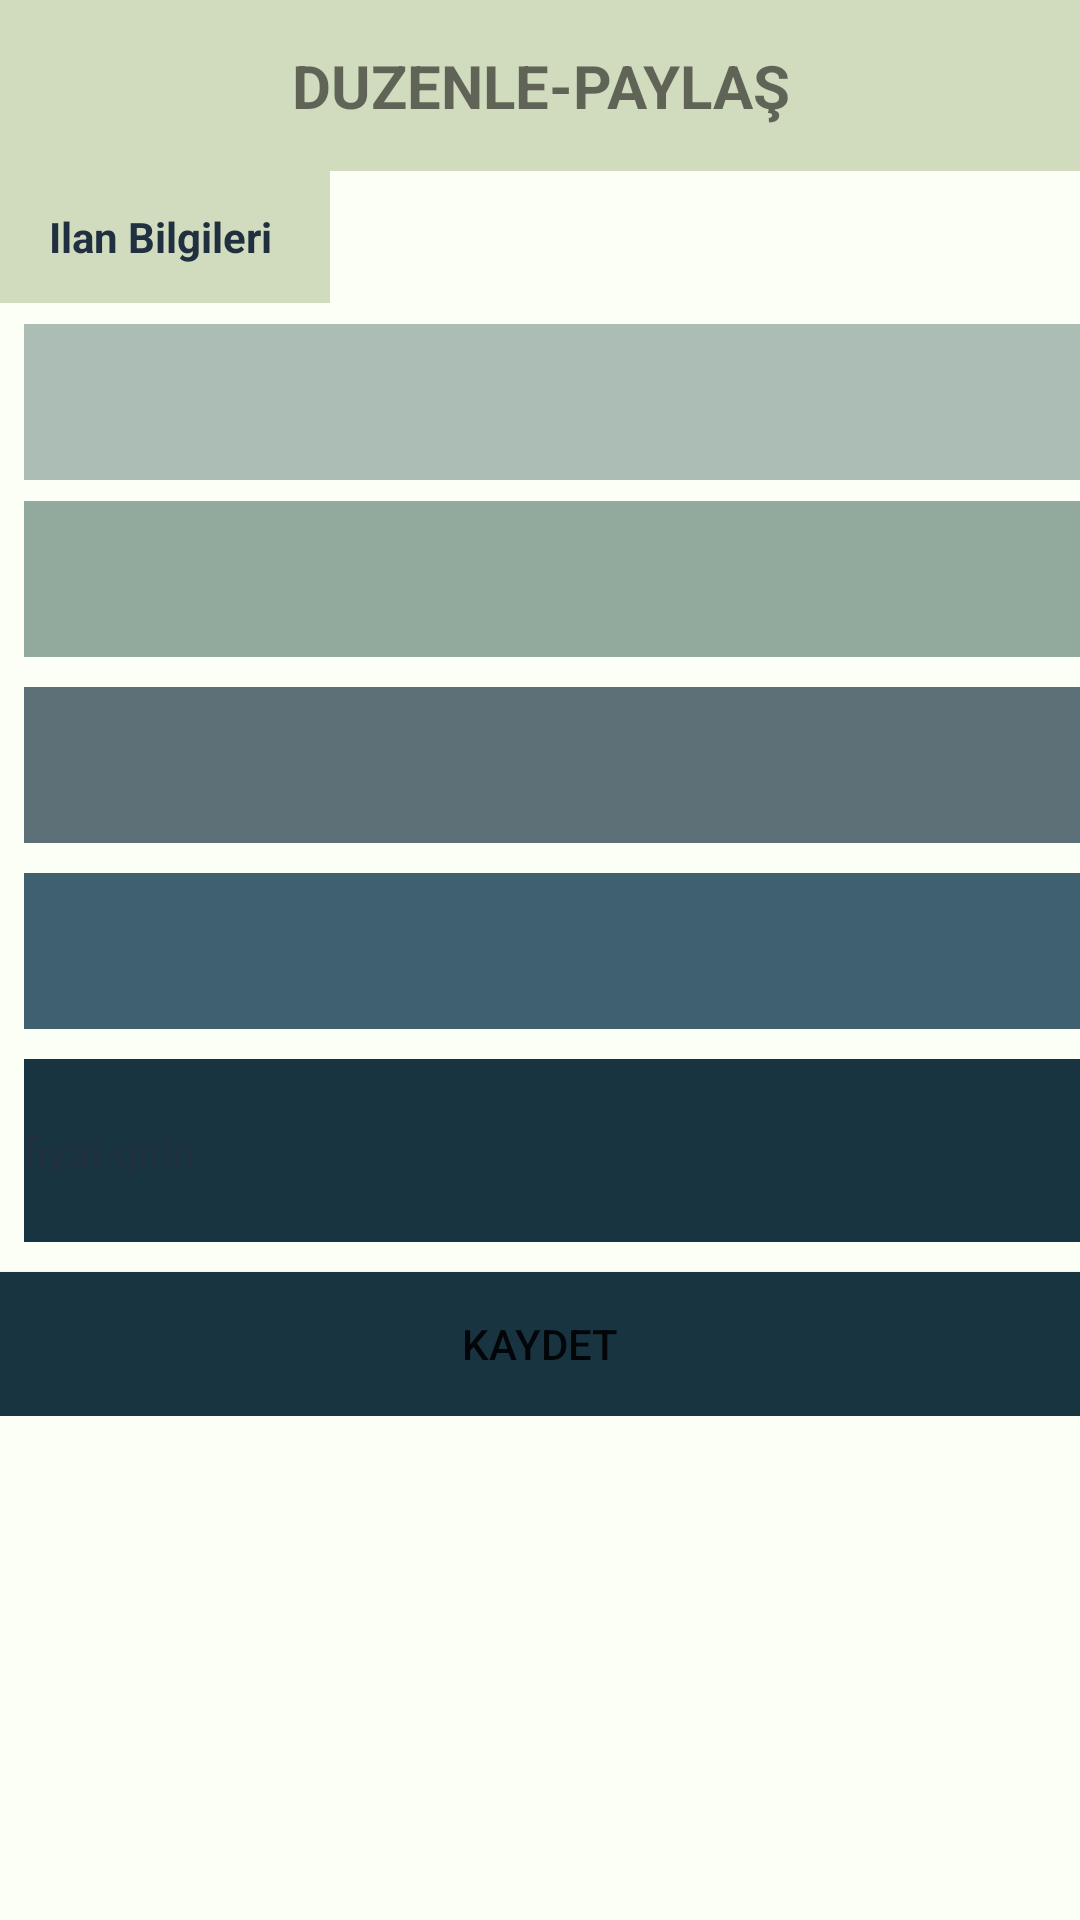

Here is an Android app screen rendered from its layout file. Give the layout XML and the strings, colors and styles it references.
<!-- AndroidManifest.xml: activity theme Theme.MaterialComponents.Light -->
<!-- res/layout/activity_ilanduzenle.xml -->
<?xml version="1.0" encoding="utf-8"?>
<ScrollView xmlns:android="http://schemas.android.com/apk/res/android"
xmlns:app="http://schemas.android.com/apk/res-auto"
xmlns:tools="http://schemas.android.com/tools"
android:layout_width="match_parent"
    android:background="#FCFFF5"
android:layout_height="match_parent"
    tools:context=".IlanDuzenleActivity">

<RelativeLayout
    android:layout_width="match_parent"
    android:layout_height="wrap_content"
    tools:context=".IlanDuzenleActivity">


    <LinearLayout
        android:layout_width="match_parent"
        android:layout_height="match_parent"
        android:layout_centerInParent="true"
        android:orientation="vertical">
        <TextView
            android:id="@+id/txtView1"
            android:layout_width="match_parent"
            android:layout_height="wrap_content"
            android:text="DUZENLE-PAYLAŞ"
            android:background="#D1DBBD"
            android:textStyle="bold"
            android:gravity="center"
            android:padding="15dp"
            android:textSize="20dp"/>

        <TextView
            android:id="@+id/txtView"
            android:layout_width="110dp"
            android:layout_height="44dp"
            android:layout_below="@+id/txtView1"
            android:layout_marginEnd="120dp"
            android:background="#D1DBBD"
            android:gravity="center"
            android:text="Ilan Bilgileri "
            android:textColor="#203040"
            android:textSize="14sp"
            android:textStyle="bold"
            app:layout_constraintEnd_toEndOf="parent"
            tools:layout_editor_absoluteY="193dp" />


        <TextView
            android:id="@+id/txtnereden"
            android:layout_width="match_parent"
            android:layout_height="52dp"
            android:layout_below="@+id/txtView"
            android:layout_marginLeft="8dp"
            android:layout_marginTop="7dp"
            android:background="#ACBDB5"
            android:textColor="#000"
            android:textSize="20sp" />

        <TextView
            android:id="@+id/txtnereye"
            android:layout_width="match_parent"
            android:layout_height="52dp"
            android:layout_below="@+id/txtnereden"
            android:layout_marginLeft="8dp"
            android:layout_marginTop="7dp"
            android:background="#91AA9D"
            android:textColor="#000"
            android:textSize="20sp" />

        <TextView
            android:id="@+id/txtolculer"
            android:layout_width="match_parent"
            android:layout_height="52dp"
            android:layout_below="@id/txtnereye"
            android:layout_marginLeft="8dp"
            android:layout_marginTop="10dp"
            android:background="#5D7078"
            android:textColor="#000"
            android:textSize="20sp" />

        <TextView
            android:id="@+id/txtfiyat"
            android:layout_width="match_parent"
            android:layout_height="52dp"
            android:layout_below="@id/txtolculer"
            android:layout_marginLeft="8dp"
            android:layout_marginTop="10dp"
            android:background="#3E606F"
            android:textColor="#000"
            android:textSize="20sp" />

        <EditText
            android:id="@+id/fiyatBilgiEditText"
            style="@style/Widget.AppCompat.AutoCompleteTextView"
            android:layout_width="match_parent"
            android:layout_height="61dp"
            android:layout_below="@id/txtfiyat"
            android:layout_marginLeft="8dp"
            android:layout_marginTop="10dp"
            android:background="#193441"
            android:hint="fiyat girin"
            android:minHeight="38dp"
            android:textColorHint="#203040"
            android:textSize="14sp"
            tools:ignore="TouchTargetSizeCheck" />

        <Button
            android:id="@+id/paylas"
            android:layout_width="match_parent"
            android:layout_height="wrap_content"
            android:layout_marginTop="10dp"
            android:background="#193441"
            android:onClick="paylas"
            android:text="Kaydet"
            tools:ignore="OnClick" />

    </LinearLayout>

</RelativeLayout>
</ScrollView>
<!-- resources referenced by this layout -->
<resources>

</resources>
